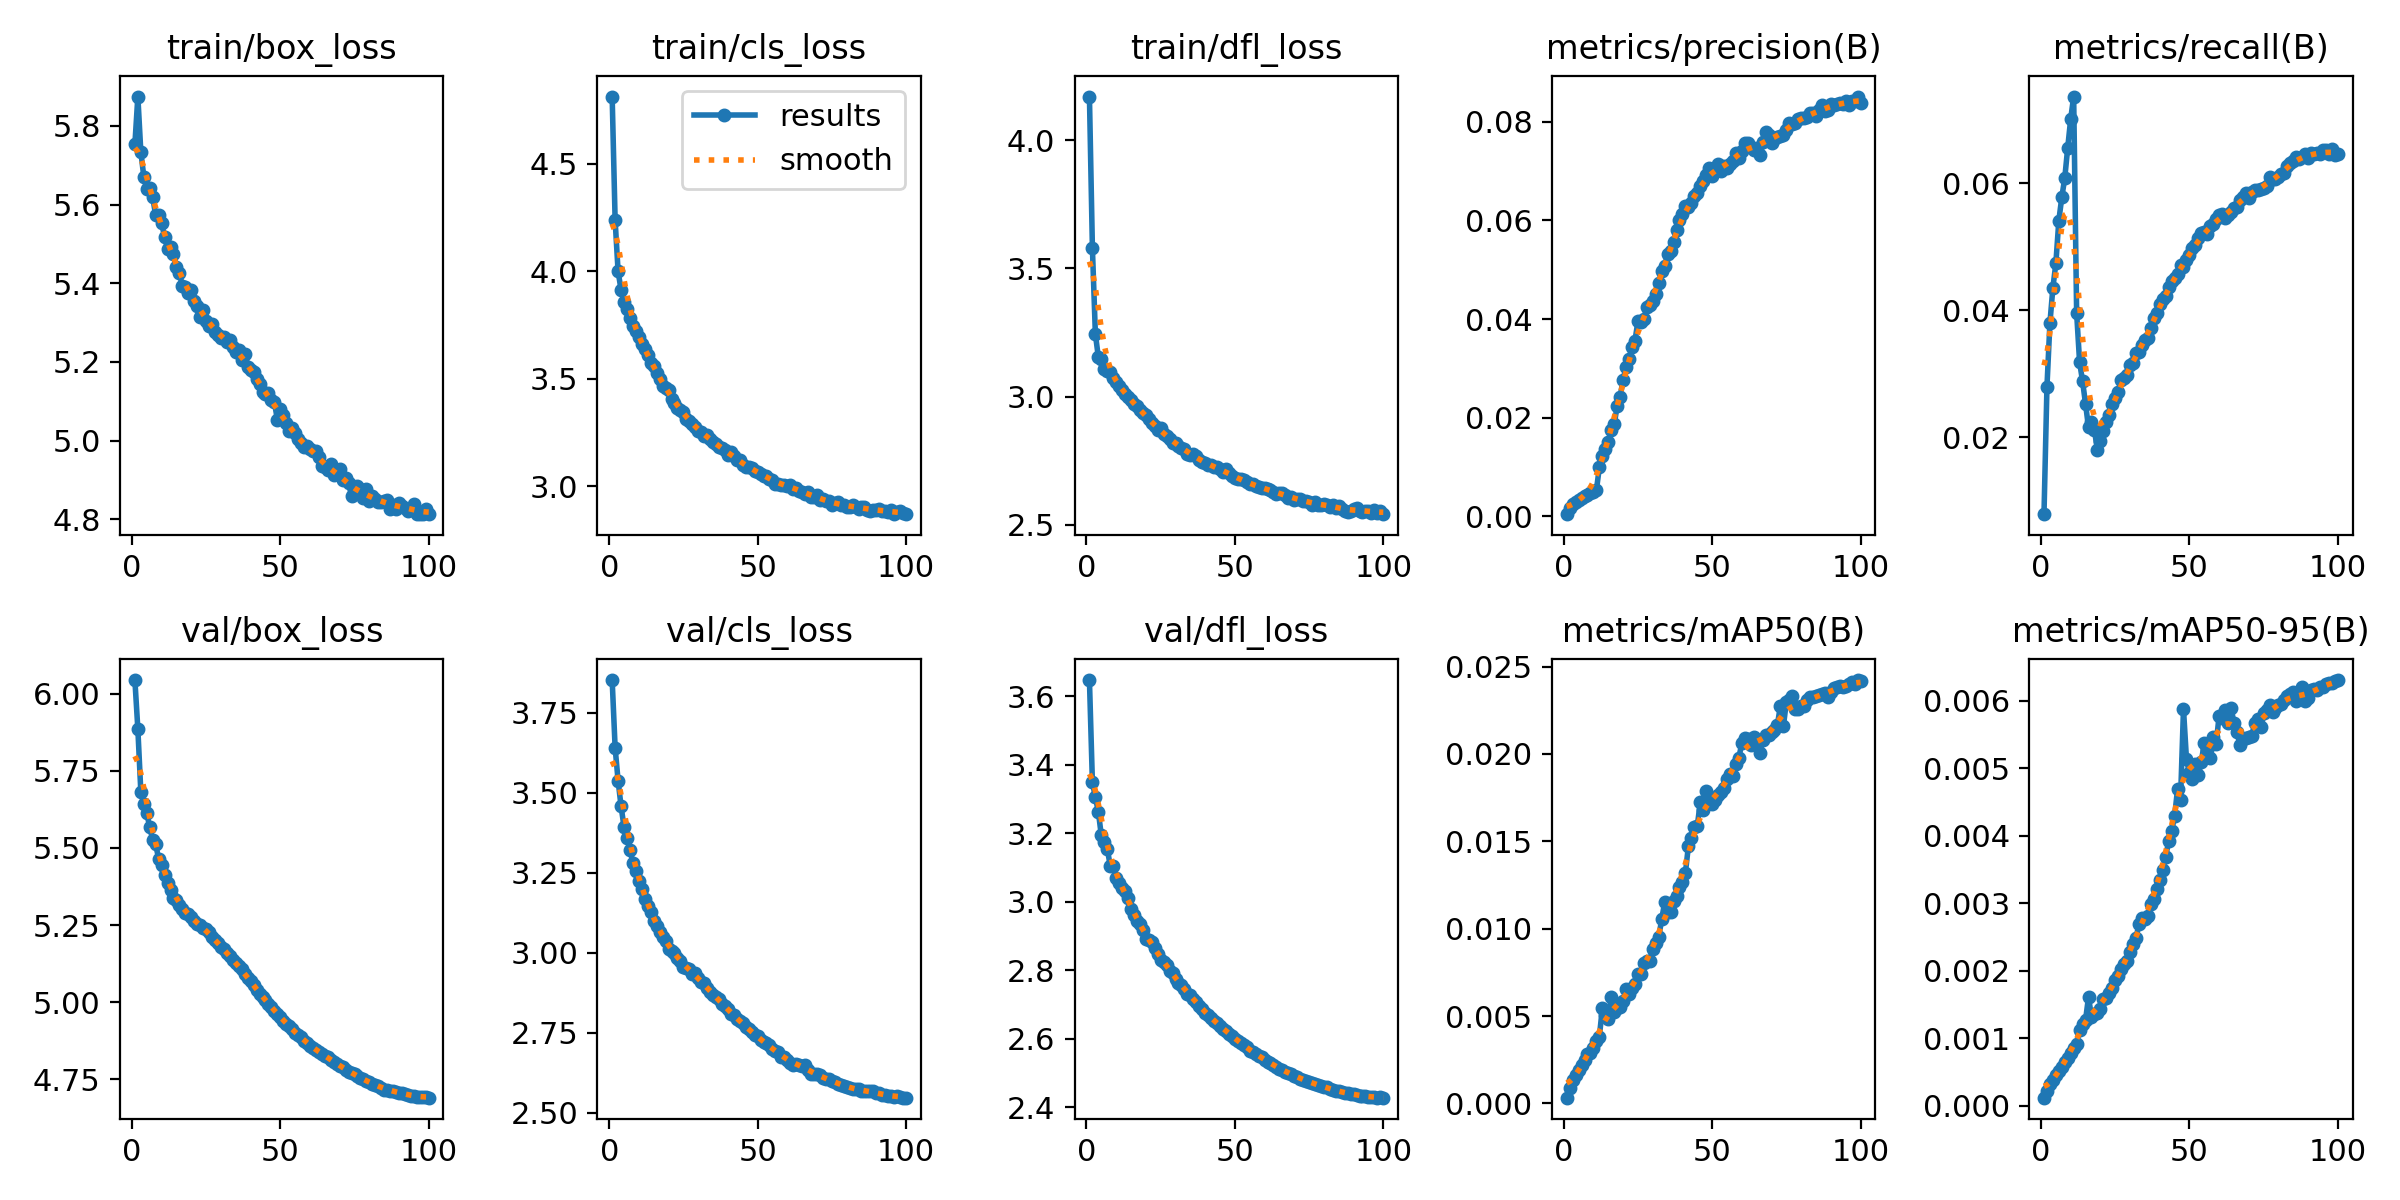

The table this chart was drawn from, first rows:
epoch, train/box_loss, train/cls_loss, train/dfl_loss, metrics/precision(B), metrics/recall(B), metrics/mAP50(B), metrics/mAP50-95(B), val/box_loss, val/cls_loss, val/dfl_loss, lr/pg0, lr/pg1, lr/pg2, _timestamp, _runtime
1, 5.753, 4.813, 4.171, 0.00042, 0.00791, 0.00033, 0.00012, 6.044, 3.853, 3.648, 0.06697, 4.2899e-06, 4.2899e-06, 1.7162e+09, 4761
2, 5.875, 4.237, 3.579, 0.00161, 0.02798, 0.00086, 0.00022, 5.885, 3.641, 3.349, 0.03364, 8.5327e-06, 8.5327e-06, 1.7162e+09, 4788
3, 5.734, 3.999, 3.244, 0.00242, 0.03799, 0.00135, 0.00032, 5.683, 3.538, 3.305, 0.0003077, 1.269e-05, 1.269e-05, 1.7162e+09, 4815
4, 5.671, 3.914, 3.154, 0.00292, 0.04355, 0.00164, 0.00038, 5.642, 3.458, 3.263, 1.2599e-05, 1.2599e-05, 1.2599e-05, 1.7162e+09, 4843
5, 5.639, 3.859, 3.148, 0.0033, 0.04739, 0.00193, 0.00045, 5.614, 3.394, 3.194, 1.2599e-05, 1.2599e-05, 1.2599e-05, 1.7162e+09, 4871
6, 5.641, 3.825, 3.109, 0.00379, 0.05411, 0.00222, 0.00051, 5.567, 3.359, 3.174, 1.247e-05, 1.247e-05, 1.247e-05, 1.7162e+09, 4900
7, 5.618, 3.78, 3.101, 0.00409, 0.05778, 0.00246, 0.00058, 5.527, 3.322, 3.156, 1.2342e-05, 1.2342e-05, 1.2342e-05, 1.7162e+09, 4928
8, 5.573, 3.743, 3.094, 0.00436, 0.06081, 0.00281, 0.00065, 5.512, 3.281, 3.106, 1.2213e-05, 1.2213e-05, 1.2213e-05, 1.7162e+09, 4957
9, 5.572, 3.72, 3.073, 0.00467, 0.0656, 0.00291, 0.00071, 5.464, 3.256, 3.105, 1.2085e-05, 1.2085e-05, 1.2085e-05, 1.7162e+09, 4985
10, 5.554, 3.693, 3.057, 0.00498, 0.07012, 0.00319, 0.00078, 5.446, 3.223, 3.071, 1.1956e-05, 1.1956e-05, 1.1956e-05, 1.7162e+09, 5013
11, 5.517, 3.662, 3.04, 0.00527, 0.07364, 0.00356, 0.00086, 5.413, 3.201, 3.056, 1.1828e-05, 1.1828e-05, 1.1828e-05, 1.7162e+09, 5042
12, 5.488, 3.64, 3.025, 0.00994, 0.03957, 0.00382, 0.00092, 5.386, 3.167, 3.039, 1.1699e-05, 1.1699e-05, 1.1699e-05, 1.7162e+09, 5070
13, 5.493, 3.611, 3.011, 0.0122, 0.03184, 0.00545, 0.00113, 5.363, 3.148, 3.032, 1.1571e-05, 1.1571e-05, 1.1571e-05, 1.7162e+09, 5098
14, 5.474, 3.575, 2.997, 0.01372, 0.02882, 0.00504, 0.00121, 5.338, 3.127, 3.012, 1.1442e-05, 1.1442e-05, 1.1442e-05, 1.7162e+09, 5127
15, 5.442, 3.56, 2.986, 0.01512, 0.02527, 0.00484, 0.00127, 5.332, 3.099, 2.98, 1.1313e-05, 1.1313e-05, 1.1313e-05, 1.7162e+09, 5155
16, 5.425, 3.527, 2.972, 0.01746, 0.02157, 0.00607, 0.00161, 5.315, 3.083, 2.962, 1.1185e-05, 1.1185e-05, 1.1185e-05, 1.7162e+09, 5183
17, 5.394, 3.499, 2.963, 0.01865, 0.02249, 0.00522, 0.00132, 5.302, 3.064, 2.945, 1.1056e-05, 1.1056e-05, 1.1056e-05, 1.7162e+09, 5212
18, 5.391, 3.467, 2.949, 0.02236, 0.02113, 0.00546, 0.00136, 5.287, 3.049, 2.934, 1.0928e-05, 1.0928e-05, 1.0928e-05, 1.7162e+09, 5240
19, 5.376, 3.457, 2.936, 0.02427, 0.01804, 0.0055, 0.00137, 5.285, 3.037, 2.917, 1.0799e-05, 1.0799e-05, 1.0799e-05, 1.7162e+09, 5269
20, 5.382, 3.446, 2.927, 0.02767, 0.01948, 0.00588, 0.00143, 5.275, 3.012, 2.892, 1.0671e-05, 1.0671e-05, 1.0671e-05, 1.7162e+09, 5297
21, 5.356, 3.407, 2.911, 0.03028, 0.02095, 0.00655, 0.00158, 5.264, 3.006, 2.888, 1.0542e-05, 1.0542e-05, 1.0542e-05, 1.7162e+09, 5325
22, 5.342, 3.389, 2.895, 0.03191, 0.02247, 0.00628, 0.0016, 5.254, 3.001, 2.883, 1.0414e-05, 1.0414e-05, 1.0414e-05, 1.7162e+09, 5354
23, 5.314, 3.366, 2.886, 0.03442, 0.02355, 0.00658, 0.00167, 5.249, 2.984, 2.864, 1.0285e-05, 1.0285e-05, 1.0285e-05, 1.7162e+09, 5382
24, 5.332, 3.356, 2.871, 0.03563, 0.02526, 0.00682, 0.00174, 5.239, 2.974, 2.848, 1.0156e-05, 1.0156e-05, 1.0156e-05, 1.7162e+09, 5411
25, 5.305, 3.345, 2.876, 0.03955, 0.0262, 0.00739, 0.00186, 5.236, 2.957, 2.832, 1.0028e-05, 1.0028e-05, 1.0028e-05, 1.7162e+09, 5439
26, 5.29, 3.315, 2.855, 0.03934, 0.02717, 0.00743, 0.00193, 5.226, 2.953, 2.825, 9.8994e-06, 9.8994e-06, 9.8994e-06, 1.7162e+09, 5468
27, 5.297, 3.303, 2.846, 0.0401, 0.029, 0.00802, 0.00202, 5.212, 2.95, 2.814, 9.7709e-06, 9.7709e-06, 9.7709e-06, 1.7162e+09, 5497
28, 5.276, 3.289, 2.836, 0.04237, 0.02939, 0.00818, 0.0021, 5.201, 2.935, 2.797, 9.6423e-06, 9.6423e-06, 9.6423e-06, 1.7162e+09, 5525
29, 5.269, 3.274, 2.82, 0.04276, 0.02976, 0.00816, 0.00215, 5.19, 2.938, 2.793, 9.5138e-06, 9.5138e-06, 9.5138e-06, 1.7162e+09, 5554
30, 5.261, 3.259, 2.82, 0.04366, 0.03131, 0.00883, 0.00228, 5.179, 2.921, 2.775, 9.3852e-06, 9.3852e-06, 9.3852e-06, 1.7162e+09, 5583
31, 5.264, 3.254, 2.806, 0.04514, 0.03168, 0.00918, 0.0024, 5.172, 2.909, 2.762, 9.2567e-06, 9.2567e-06, 9.2567e-06, 1.7162e+09, 5612
32, 5.252, 3.235, 2.798, 0.04728, 0.03332, 0.00952, 0.00249, 5.16, 2.906, 2.757, 9.1281e-06, 9.1281e-06, 9.1281e-06, 1.7162e+09, 5640
33, 5.257, 3.236, 2.797, 0.04967, 0.03346, 0.01053, 0.00269, 5.149, 2.889, 2.745, 8.9996e-06, 8.9996e-06, 8.9996e-06, 1.7162e+09, 5669
34, 5.239, 3.218, 2.778, 0.05077, 0.03446, 0.01151, 0.00279, 5.137, 2.876, 2.732, 8.871e-06, 8.871e-06, 8.871e-06, 1.7162e+09, 5697
35, 5.225, 3.206, 2.773, 0.05312, 0.03528, 0.01093, 0.00277, 5.128, 2.87, 2.728, 8.7425e-06, 8.7425e-06, 8.7425e-06, 1.7162e+09, 5726
36, 5.231, 3.196, 2.776, 0.05388, 0.03559, 0.01093, 0.00282, 5.117, 2.861, 2.716, 8.6139e-06, 8.6139e-06, 8.6139e-06, 1.7162e+09, 5755
37, 5.205, 3.184, 2.766, 0.05562, 0.03723, 0.01159, 0.00299, 5.106, 2.855, 2.707, 8.4854e-06, 8.4854e-06, 8.4854e-06, 1.7162e+09, 5783
38, 5.22, 3.178, 2.752, 0.05809, 0.03874, 0.0119, 0.00307, 5.091, 2.841, 2.695, 8.3568e-06, 8.3568e-06, 8.3568e-06, 1.7162e+09, 5812
39, 5.188, 3.168, 2.744, 0.06004, 0.0396, 0.01236, 0.00321, 5.078, 2.833, 2.688, 8.2283e-06, 8.2283e-06, 8.2283e-06, 1.7162e+09, 5841
40, 5.181, 3.147, 2.74, 0.06132, 0.041, 0.01266, 0.00334, 5.068, 2.825, 2.677, 8.0997e-06, 8.0997e-06, 8.0997e-06, 1.7162e+09, 5869
41, 5.174, 3.158, 2.734, 0.06292, 0.04171, 0.01321, 0.0035, 5.055, 2.809, 2.668, 7.9712e-06, 7.9712e-06, 7.9712e-06, 1.7162e+09, 5898
42, 5.157, 3.141, 2.732, 0.06279, 0.04227, 0.01473, 0.00369, 5.04, 2.804, 2.661, 7.8427e-06, 7.8427e-06, 7.8427e-06, 1.7162e+09, 5927
43, 5.144, 3.123, 2.726, 0.06343, 0.04359, 0.0152, 0.00392, 5.027, 2.793, 2.651, 7.7141e-06, 7.7141e-06, 7.7141e-06, 1.7162e+09, 5955
44, 5.125, 3.12, 2.724, 0.0649, 0.04457, 0.01582, 0.00407, 5.017, 2.788, 2.647, 7.5856e-06, 7.5856e-06, 7.5856e-06, 1.7162e+09, 5984
45, 5.117, 3.097, 2.716, 0.0656, 0.04514, 0.01589, 0.00429, 5.007, 2.782, 2.638, 7.457e-06, 7.457e-06, 7.457e-06, 1.7162e+09, 6013
46, 5.122, 3.091, 2.706, 0.06701, 0.04572, 0.01723, 0.00469, 4.994, 2.768, 2.629, 7.3285e-06, 7.3285e-06, 7.3285e-06, 1.7162e+09, 6042
47, 5.102, 3.088, 2.716, 0.06808, 0.04713, 0.01678, 0.00453, 4.984, 2.764, 2.623, 7.1999e-06, 7.1999e-06, 7.1999e-06, 1.7162e+09, 6070
48, 5.099, 3.086, 2.702, 0.0693, 0.04683, 0.01786, 0.00588, 4.972, 2.751, 2.614, 7.0714e-06, 7.0714e-06, 7.0714e-06, 1.7162e+09, 6099
49, 5.053, 3.071, 2.692, 0.07063, 0.04796, 0.01737, 0.00514, 4.962, 2.743, 2.608, 6.9428e-06, 6.9428e-06, 6.9428e-06, 1.7162e+09, 6128
50, 5.081, 3.067, 2.681, 0.06898, 0.04871, 0.01715, 0.00493, 4.952, 2.74, 2.601, 6.8143e-06, 6.8143e-06, 6.8143e-06, 1.7162e+09, 6156
51, 5.066, 3.058, 2.678, 0.07032, 0.04976, 0.01734, 0.00484, 4.94, 2.727, 2.593, 6.6857e-06, 6.6857e-06, 6.6857e-06, 1.7162e+09, 6185
52, 5.044, 3.047, 2.677, 0.07154, 0.05031, 0.01764, 0.00507, 4.929, 2.722, 2.587, 6.5572e-06, 6.5572e-06, 6.5572e-06, 1.7162e+09, 6213
53, 5.025, 3.046, 2.676, 0.07002, 0.05137, 0.0178, 0.00491, 4.921, 2.717, 2.581, 6.4286e-06, 6.4286e-06, 6.4286e-06, 1.7162e+09, 6242
54, 5.032, 3.036, 2.667, 0.0711, 0.05211, 0.01806, 0.0051, 4.912, 2.712, 2.575, 6.3001e-06, 6.3001e-06, 6.3001e-06, 1.7162e+09, 6270
55, 5.02, 3.031, 2.659, 0.07072, 0.05231, 0.01854, 0.00537, 4.901, 2.698, 2.565, 6.1715e-06, 6.1715e-06, 6.1715e-06, 1.7162e+09, 6298
56, 5.003, 3.013, 2.658, 0.07147, 0.05201, 0.01888, 0.00527, 4.892, 2.692, 2.562, 6.043e-06, 6.043e-06, 6.043e-06, 1.7162e+09, 6327
57, 4.994, 3.013, 2.653, 0.07211, 0.05321, 0.01875, 0.00516, 4.886, 2.689, 2.555, 5.9144e-06, 5.9144e-06, 5.9144e-06, 1.7162e+09, 6356
58, 4.983, 3.006, 2.646, 0.07362, 0.05356, 0.01945, 0.00547, 4.874, 2.673, 2.55, 5.7859e-06, 5.7859e-06, 5.7859e-06, 1.7162e+09, 6384
59, 4.987, 3.005, 2.642, 0.07274, 0.05439, 0.01979, 0.00536, 4.868, 2.676, 2.546, 5.6574e-06, 5.6574e-06, 5.6574e-06, 1.7162e+09, 6413
60, 4.98, 3.002, 2.642, 0.07415, 0.05504, 0.02062, 0.00578, 4.858, 2.664, 2.538, 5.5288e-06, 5.5288e-06, 5.5288e-06, 1.7162e+09, 6441
... 40 more rows
